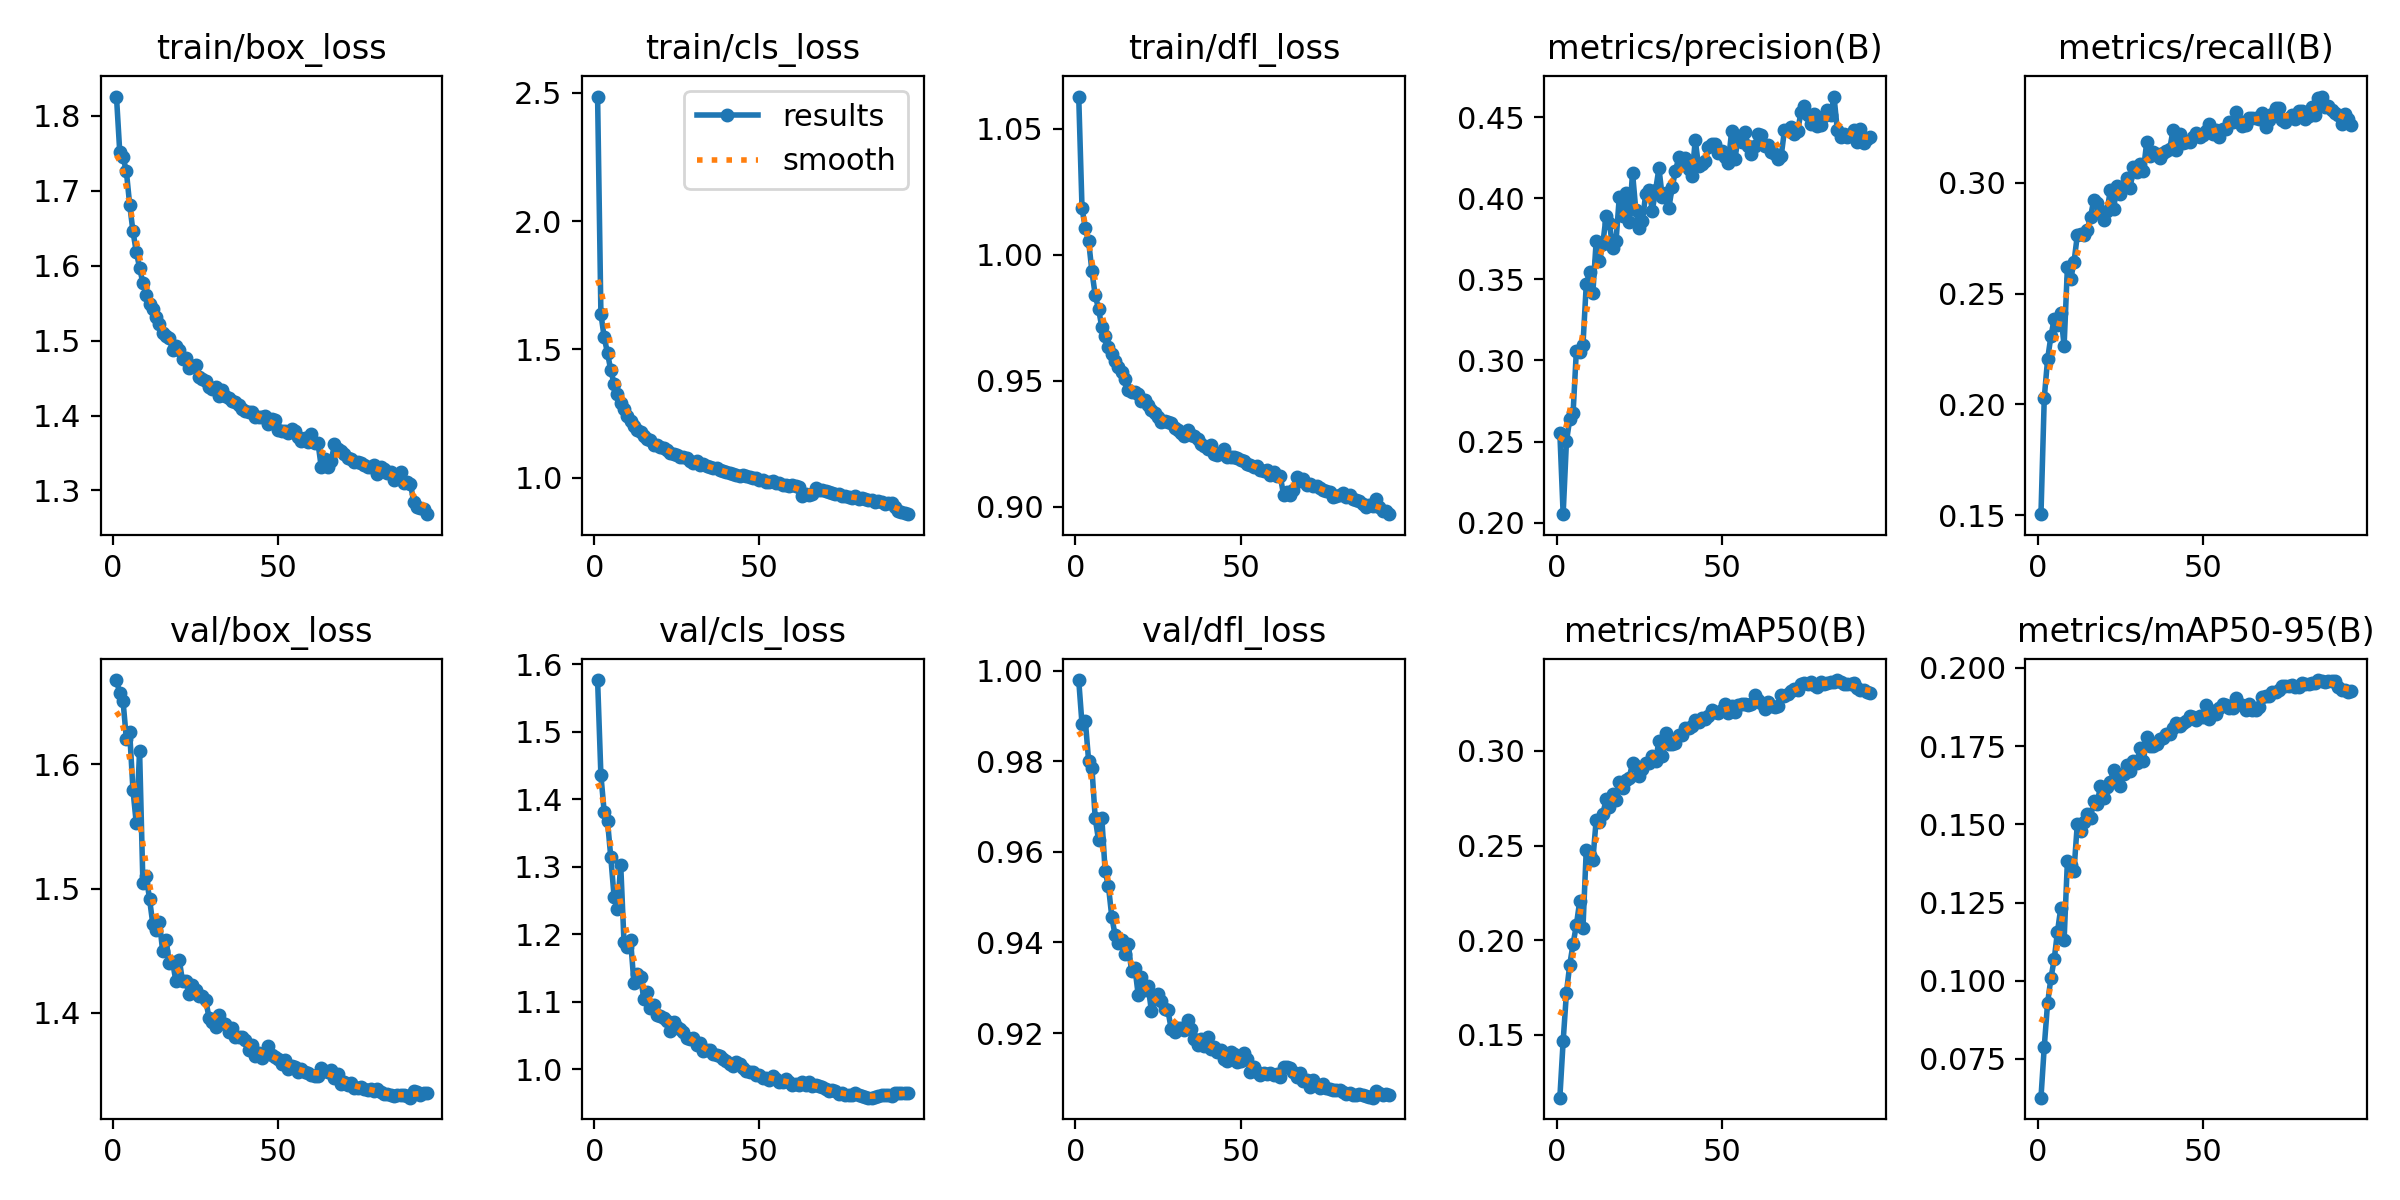

The file beside this chart, header and first rows:
epoch, time, train/box_loss, train/cls_loss, train/dfl_loss, metrics/precision(B), metrics/recall(B), metrics/mAP50(B), metrics/mAP50-95(B), val/box_loss, val/cls_loss, val/dfl_loss, lr/pg0, lr/pg1, lr/pg2
1, 97.87, 1.826, 2.486, 1.063, 0.2555, 0.1505, 0.1169, 0.06261, 1.668, 1.577, 0.9979, 0.003325, 0.003325, 0.003325
2, 191.8, 1.751, 1.639, 1.018, 0.2052, 0.203, 0.1467, 0.07893, 1.657, 1.436, 0.9882, 0.006593, 0.006593, 0.006593
3, 284.7, 1.745, 1.546, 1.011, 0.2501, 0.2203, 0.1724, 0.09281, 1.651, 1.381, 0.9889, 0.009794, 0.009794, 0.009794
4, 376.2, 1.726, 1.486, 1.005, 0.2638, 0.2307, 0.1872, 0.1007, 1.62, 1.368, 0.9801, 0.009703, 0.009703, 0.009703
5, 467.6, 1.681, 1.418, 0.9934, 0.2673, 0.2385, 0.198, 0.1068, 1.626, 1.314, 0.9785, 0.009604, 0.009604, 0.009604
6, 559.2, 1.646, 1.366, 0.9839, 0.3059, 0.2359, 0.208, 0.1157, 1.579, 1.255, 0.9674, 0.009505, 0.009505, 0.009505
7, 650.2, 1.618, 1.325, 0.9786, 0.305, 0.2412, 0.2205, 0.1232, 1.552, 1.237, 0.9626, 0.009406, 0.009406, 0.009406
8, 741, 1.597, 1.291, 0.9711, 0.3096, 0.2263, 0.2066, 0.1129, 1.611, 1.303, 0.9674, 0.009307, 0.009307, 0.009307
9, 832, 1.577, 1.268, 0.9679, 0.3469, 0.2618, 0.2479, 0.1382, 1.505, 1.188, 0.9557, 0.009208, 0.009208, 0.009208
10, 922.6, 1.561, 1.242, 0.9633, 0.3545, 0.2564, 0.2452, 0.137, 1.51, 1.181, 0.9524, 0.009109, 0.009109, 0.009109
11, 1014, 1.549, 1.221, 0.9606, 0.3418, 0.2643, 0.2425, 0.1352, 1.492, 1.191, 0.9457, 0.00901, 0.00901, 0.00901
12, 1103, 1.542, 1.203, 0.9579, 0.3736, 0.2762, 0.2635, 0.1501, 1.471, 1.128, 0.9416, 0.008911, 0.008911, 0.008911
13, 1194, 1.531, 1.185, 0.9554, 0.3616, 0.2769, 0.2622, 0.148, 1.466, 1.141, 0.9398, 0.008812, 0.008812, 0.008812
14, 1284, 1.522, 1.177, 0.9533, 0.3716, 0.2763, 0.2666, 0.1507, 1.473, 1.137, 0.9404, 0.008713, 0.008713, 0.008713
15, 1374, 1.51, 1.163, 0.9505, 0.3888, 0.2787, 0.2743, 0.1535, 1.449, 1.104, 0.9374, 0.008614, 0.008614, 0.008614
16, 1465, 1.506, 1.149, 0.9465, 0.385, 0.2846, 0.2706, 0.152, 1.459, 1.115, 0.9397, 0.008515, 0.008515, 0.008515
17, 1555, 1.503, 1.147, 0.9454, 0.3693, 0.2923, 0.2773, 0.1574, 1.44, 1.091, 0.9336, 0.008416, 0.008416, 0.008416
18, 1645, 1.487, 1.129, 0.9456, 0.3733, 0.2911, 0.2739, 0.1565, 1.441, 1.096, 0.9345, 0.008317, 0.008317, 0.008317
19, 1736, 1.493, 1.129, 0.9447, 0.4008, 0.2865, 0.2833, 0.1623, 1.425, 1.08, 0.9285, 0.008218, 0.008218, 0.008218
20, 1827, 1.487, 1.119, 0.9421, 0.389, 0.2832, 0.2805, 0.1585, 1.443, 1.079, 0.9324, 0.008119, 0.008119, 0.008119
21, 1917, 1.475, 1.115, 0.9423, 0.403, 0.2872, 0.2845, 0.162, 1.425, 1.076, 0.9294, 0.00802, 0.00802, 0.00802
22, 2008, 1.477, 1.107, 0.9403, 0.3851, 0.2967, 0.2857, 0.1635, 1.425, 1.072, 0.9305, 0.007921, 0.007921, 0.007921
23, 2099, 1.463, 1.096, 0.9384, 0.4158, 0.2883, 0.2935, 0.1674, 1.415, 1.057, 0.9249, 0.007822, 0.007822, 0.007822
24, 2190, 1.466, 1.094, 0.9371, 0.3925, 0.2985, 0.2918, 0.1645, 1.422, 1.07, 0.9275, 0.007723, 0.007723, 0.007723
25, 2280, 1.467, 1.088, 0.9355, 0.3816, 0.2948, 0.2868, 0.1622, 1.418, 1.063, 0.9287, 0.007624, 0.007624, 0.007624
26, 2371, 1.451, 1.082, 0.9337, 0.3859, 0.2987, 0.2903, 0.1662, 1.413, 1.06, 0.9271, 0.007525, 0.007525, 0.007525
27, 2461, 1.448, 1.079, 0.9341, 0.4027, 0.302, 0.2936, 0.1689, 1.413, 1.056, 0.9253, 0.007426, 0.007426, 0.007426
28, 2551, 1.447, 1.076, 0.9337, 0.405, 0.2977, 0.2933, 0.167, 1.411, 1.047, 0.925, 0.007327, 0.007327, 0.007327
29, 2642, 1.438, 1.065, 0.9332, 0.3924, 0.3073, 0.2972, 0.1703, 1.396, 1.044, 0.9209, 0.007228, 0.007228, 0.007228
30, 2732, 1.435, 1.058, 0.9314, 0.4051, 0.305, 0.2948, 0.1697, 1.392, 1.047, 0.9202, 0.007129, 0.007129, 0.007129
31, 2822, 1.439, 1.064, 0.9305, 0.4184, 0.3083, 0.3054, 0.1744, 1.389, 1.036, 0.9212, 0.00703, 0.00703, 0.00703
32, 2913, 1.425, 1.05, 0.9294, 0.4008, 0.3054, 0.2972, 0.1702, 1.399, 1.039, 0.9212, 0.006931, 0.006931, 0.006931
33, 3003, 1.434, 1.051, 0.9281, 0.403, 0.3182, 0.3094, 0.1778, 1.392, 1.026, 0.9207, 0.006832, 0.006832, 0.006832
34, 3093, 1.425, 1.045, 0.9305, 0.3939, 0.3119, 0.3037, 0.1749, 1.391, 1.028, 0.9228, 0.006733, 0.006733, 0.006733
35, 3184, 1.423, 1.042, 0.9283, 0.4067, 0.3138, 0.3039, 0.1749, 1.385, 1.029, 0.9209, 0.006634, 0.006634, 0.006634
36, 3273, 1.42, 1.036, 0.928, 0.4168, 0.3131, 0.304, 0.1757, 1.388, 1.023, 0.9186, 0.006535, 0.006535, 0.006535
37, 3363, 1.418, 1.037, 0.9269, 0.4251, 0.3114, 0.3085, 0.1772, 1.38, 1.022, 0.9174, 0.006436, 0.006436, 0.006436
38, 3453, 1.415, 1.029, 0.9248, 0.4222, 0.3133, 0.3085, 0.1776, 1.38, 1.02, 0.9186, 0.006337, 0.006337, 0.006337
39, 3543, 1.409, 1.026, 0.9242, 0.4249, 0.3143, 0.3119, 0.1789, 1.38, 1.016, 0.9172, 0.006238, 0.006238, 0.006238
40, 3632, 1.406, 1.021, 0.9228, 0.4181, 0.3154, 0.3118, 0.179, 1.378, 1.012, 0.9192, 0.006139, 0.006139, 0.006139
41, 3722, 1.405, 1.019, 0.9246, 0.4137, 0.324, 0.3129, 0.1806, 1.37, 1.008, 0.9166, 0.00604, 0.00604, 0.00604
42, 3812, 1.404, 1.013, 0.9211, 0.4358, 0.3147, 0.3161, 0.1822, 1.374, 1.005, 0.917, 0.005941, 0.005941, 0.005941
43, 3903, 1.398, 1.011, 0.9206, 0.4195, 0.3219, 0.3154, 0.1813, 1.365, 1.01, 0.9158, 0.005842, 0.005842, 0.005842
44, 3993, 1.399, 1.005, 0.9213, 0.4209, 0.318, 0.3173, 0.1825, 1.368, 1.008, 0.9162, 0.005743, 0.005743, 0.005743
45, 4084, 1.398, 1.01, 0.9228, 0.4228, 0.3186, 0.3166, 0.1832, 1.363, 1.002, 0.9144, 0.005644, 0.005644, 0.005644
46, 4174, 1.399, 1.006, 0.9195, 0.4313, 0.3184, 0.3184, 0.1846, 1.367, 0.9979, 0.9139, 0.005545, 0.005545, 0.005545
47, 4266, 1.389, 1.004, 0.9198, 0.4333, 0.3205, 0.3217, 0.1844, 1.373, 0.9967, 0.9158, 0.005446, 0.005446, 0.005446
48, 4364, 1.395, 0.9989, 0.9199, 0.4336, 0.3223, 0.3204, 0.1833, 1.366, 0.9955, 0.9153, 0.005347, 0.005347, 0.005347
49, 4455, 1.394, 0.9994, 0.9195, 0.428, 0.3207, 0.3201, 0.1847, 1.364, 0.991, 0.9136, 0.005248, 0.005248, 0.005248
50, 4547, 1.381, 0.9911, 0.9184, 0.429, 0.3215, 0.3217, 0.1842, 1.363, 0.992, 0.9139, 0.005149, 0.005149, 0.005149
51, 4640, 1.379, 0.9894, 0.9179, 0.4257, 0.3234, 0.3249, 0.188, 1.358, 0.9878, 0.9156, 0.00505, 0.00505, 0.00505
52, 4732, 1.379, 0.9844, 0.9169, 0.4217, 0.3268, 0.3197, 0.1837, 1.362, 0.9877, 0.9144, 0.004951, 0.004951, 0.004951
53, 4822, 1.377, 0.9816, 0.9166, 0.4413, 0.322, 0.3235, 0.1862, 1.355, 0.9846, 0.9114, 0.004852, 0.004852, 0.004852
54, 4915, 1.383, 0.9849, 0.9159, 0.424, 0.3236, 0.3207, 0.1851, 1.357, 0.9907, 0.9124, 0.004753, 0.004753, 0.004753
55, 5012, 1.379, 0.9808, 0.9162, 0.438, 0.3208, 0.3243, 0.1872, 1.357, 0.9863, 0.9115, 0.004654, 0.004654, 0.004654
56, 5105, 1.371, 0.9778, 0.9145, 0.4344, 0.3245, 0.3246, 0.1886, 1.353, 0.982, 0.9106, 0.004555, 0.004555, 0.004555
57, 5197, 1.366, 0.9713, 0.9142, 0.4407, 0.3245, 0.325, 0.1882, 1.355, 0.9806, 0.9112, 0.004456, 0.004456, 0.004456
58, 5291, 1.37, 0.9714, 0.9144, 0.4324, 0.3276, 0.3242, 0.1872, 1.353, 0.9864, 0.911, 0.004357, 0.004357, 0.004357
59, 94.12, 1.364, 0.9656, 0.9124, 0.4273, 0.3273, 0.3246, 0.1872, 1.352, 0.9807, 0.9111, 0.004258, 0.004258, 0.004258
60, 188, 1.376, 0.9728, 0.9138, 0.4319, 0.3318, 0.3295, 0.1904, 1.35, 0.9772, 0.9106, 0.004159, 0.004159, 0.004159
... 35 more rows
